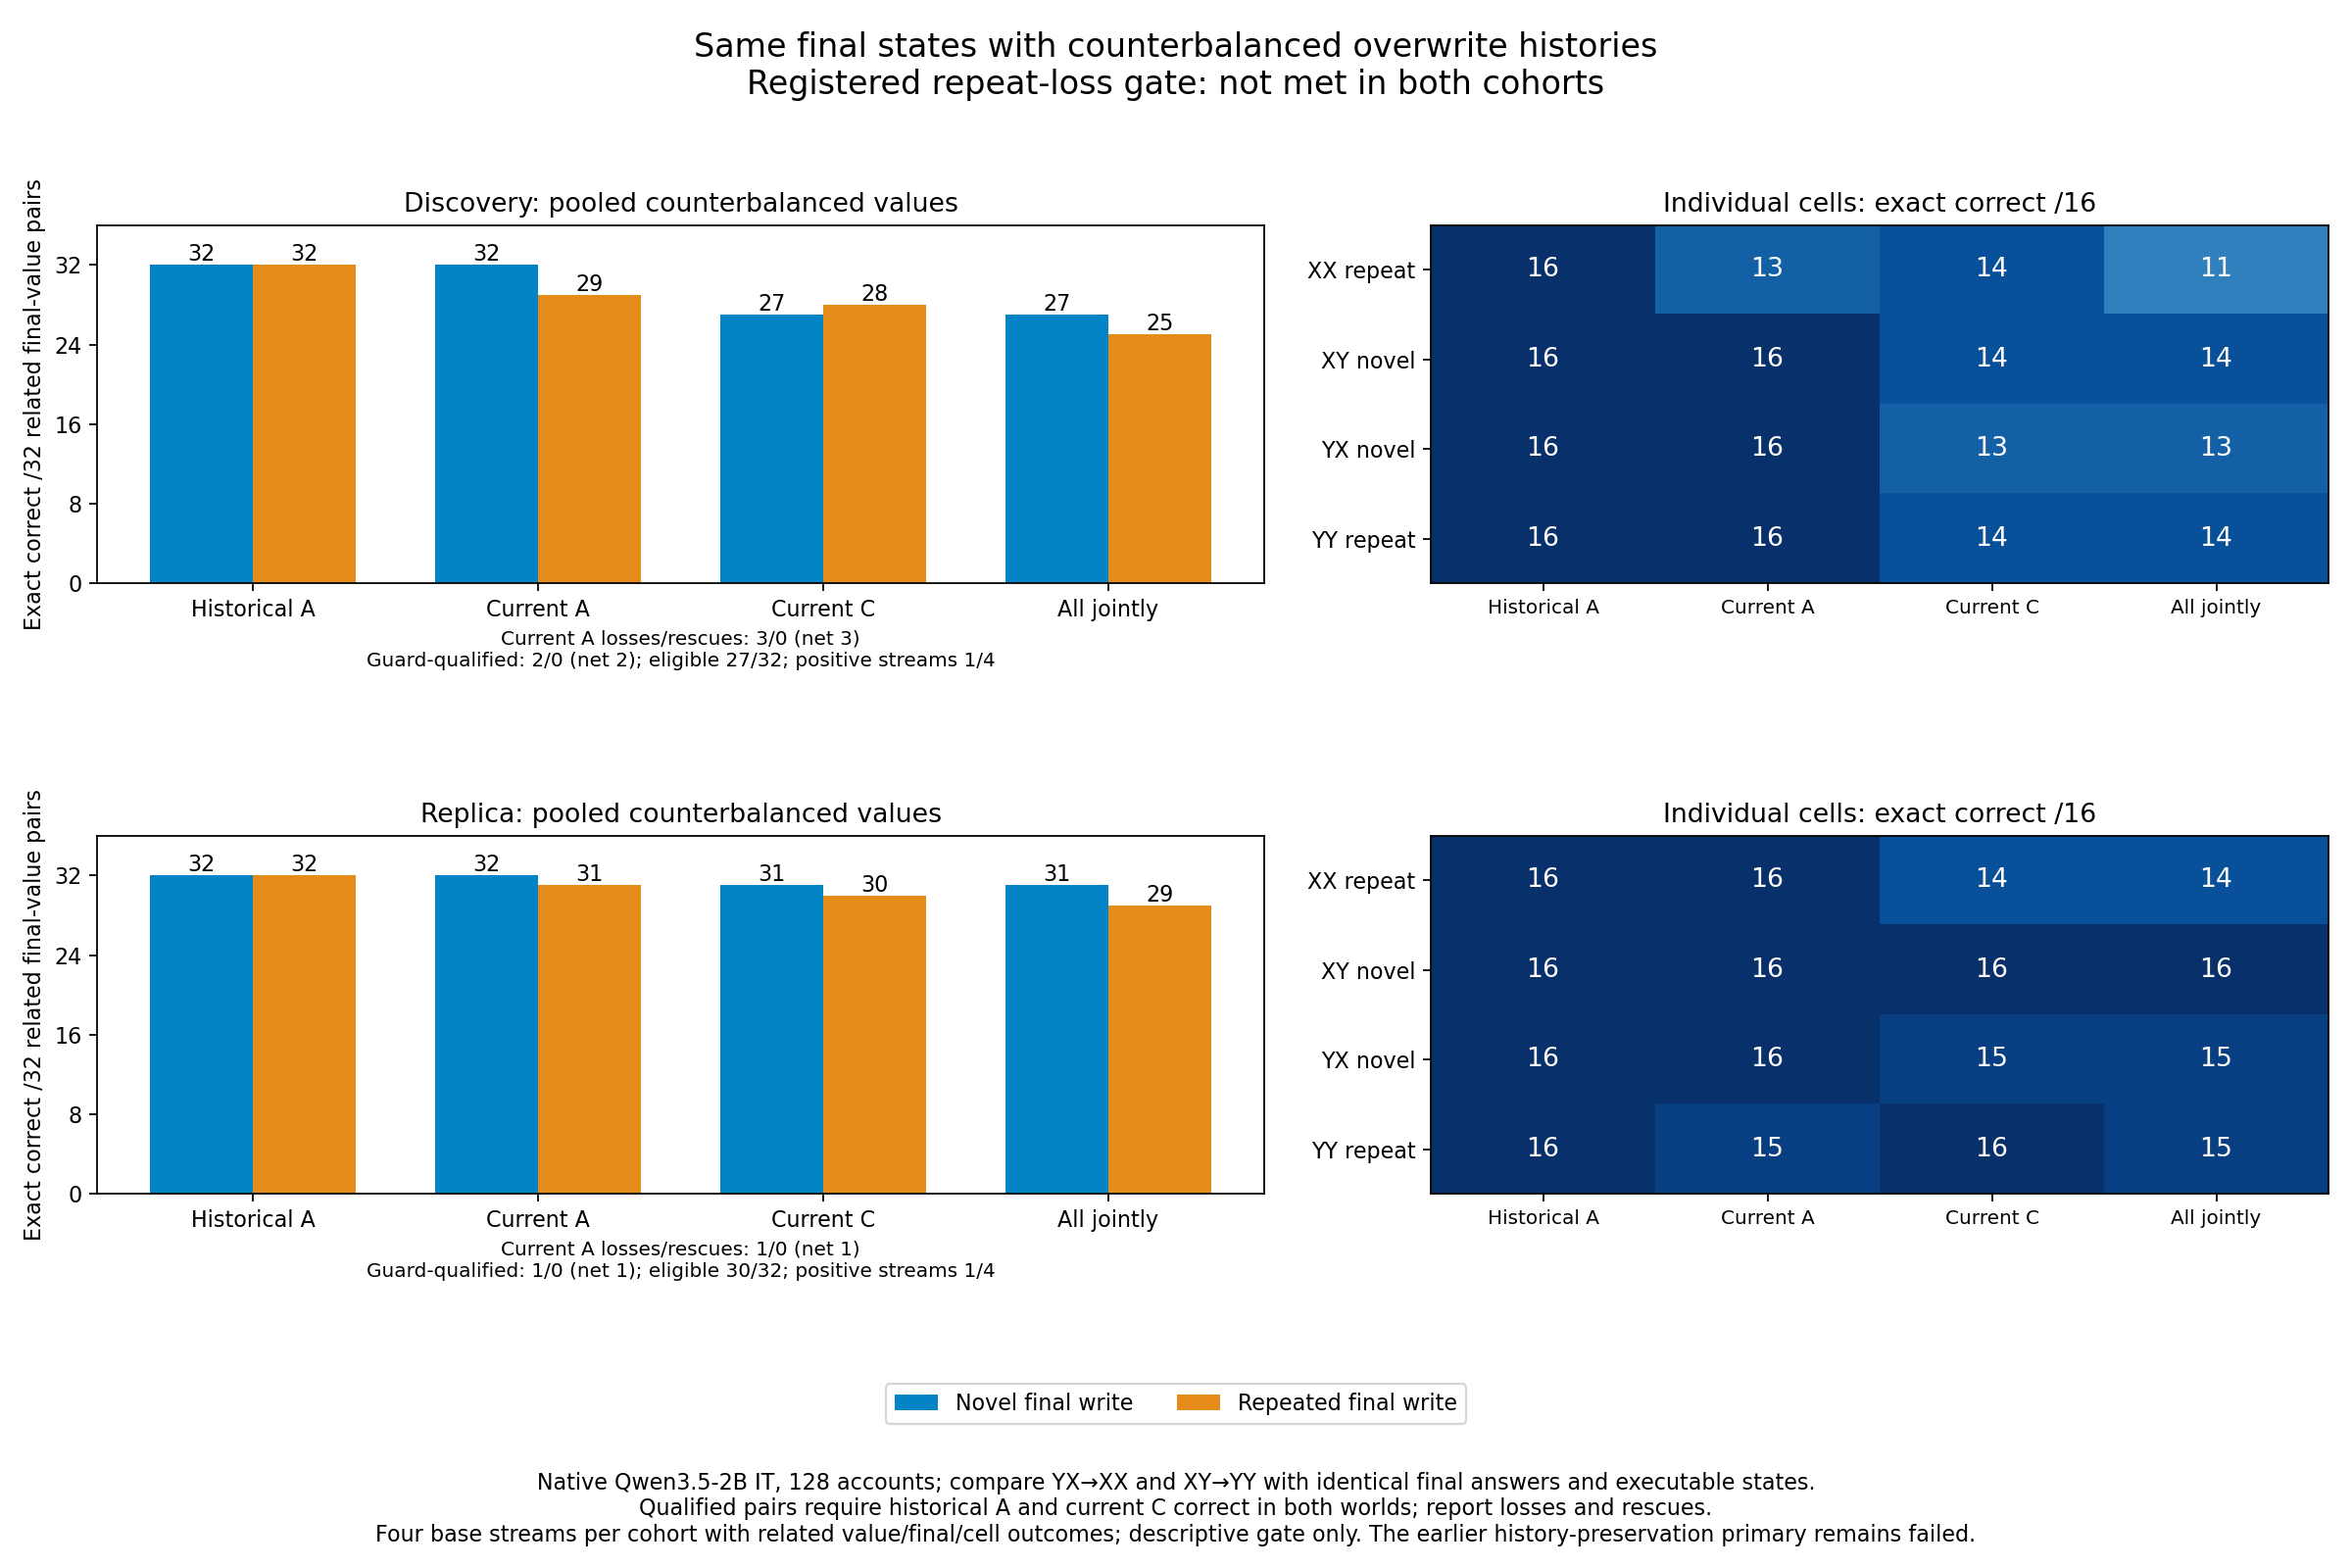

Values plotted in this chart, from the file beside it:
cohort, base_stream_id, case_id, value_version, variant, role, answer, generated, greedy_exact, answer_nll
discovery, overwrite-history-s97600, overwrite-history-s97600-a128-v0, 0, XX, target_initial, 129, 129?, True, 0.1188
discovery, overwrite-history-s97600, overwrite-history-s97600-a128-v0, 0, XX, target_current, 274, 274?, True, 0.1424
discovery, overwrite-history-s97600, overwrite-history-s97600-a128-v0, 0, XX, other_current, 633, 633?, True, 0.243
discovery, overwrite-history-s97600, overwrite-history-s97600-a128-v0, 0, XY, target_initial, 129, 129?, True, 0.1477
discovery, overwrite-history-s97600, overwrite-history-s97600-a128-v0, 0, XY, target_current, 161, 161?, True, 0.1033
discovery, overwrite-history-s97600, overwrite-history-s97600-a128-v0, 0, XY, other_current, 633, 633?, True, 0.2648
discovery, overwrite-history-s97600, overwrite-history-s97600-a128-v0, 0, YX, target_initial, 129, 129?, True, 0.2021
discovery, overwrite-history-s97600, overwrite-history-s97600-a128-v0, 0, YX, target_current, 274, 274?, True, 0.07224
discovery, overwrite-history-s97600, overwrite-history-s97600-a128-v0, 0, YX, other_current, 633, 633?, True, 0.2592
discovery, overwrite-history-s97600, overwrite-history-s97600-a128-v0, 0, YY, target_initial, 129, 129?, True, 0.134
discovery, overwrite-history-s97600, overwrite-history-s97600-a128-v0, 0, YY, target_current, 161, 161?, True, 0.1311
discovery, overwrite-history-s97600, overwrite-history-s97600-a128-v0, 0, YY, other_current, 633, 633?, True, 0.2377
discovery, overwrite-history-s97600, overwrite-history-s97600-a128-v1, 1, XX, target_initial, 460, 460?, True, 0.08718
discovery, overwrite-history-s97600, overwrite-history-s97600-a128-v1, 1, XX, target_current, 762, 762?, True, 0.2402
discovery, overwrite-history-s97600, overwrite-history-s97600-a128-v1, 1, XX, other_current, 655, 655?, True, 0.2087
discovery, overwrite-history-s97600, overwrite-history-s97600-a128-v1, 1, XY, target_initial, 460, 460?, True, 0.1211
discovery, overwrite-history-s97600, overwrite-history-s97600-a128-v1, 1, XY, target_current, 942, 942?, True, 0.1116
discovery, overwrite-history-s97600, overwrite-history-s97600-a128-v1, 1, XY, other_current, 655, 655?, True, 0.2572
discovery, overwrite-history-s97600, overwrite-history-s97600-a128-v1, 1, YX, target_initial, 460, 460?, True, 0.111
discovery, overwrite-history-s97600, overwrite-history-s97600-a128-v1, 1, YX, target_current, 762, 762?, True, 0.1469
discovery, overwrite-history-s97600, overwrite-history-s97600-a128-v1, 1, YX, other_current, 655, 655?, True, 0.2243
discovery, overwrite-history-s97600, overwrite-history-s97600-a128-v1, 1, YY, target_initial, 460, 460?, True, 0.07293
discovery, overwrite-history-s97600, overwrite-history-s97600-a128-v1, 1, YY, target_current, 942, 942?, True, 0.2113
discovery, overwrite-history-s97600, overwrite-history-s97600-a128-v1, 1, YY, other_current, 655, 655?, True, 0.244
discovery, overwrite-history-s97600, overwrite-history-s97600-a128-v2, 2, XX, target_initial, 890, 890?, True, 0.09658
discovery, overwrite-history-s97600, overwrite-history-s97600-a128-v2, 2, XX, target_current, 108, 108?, True, 0.2699
discovery, overwrite-history-s97600, overwrite-history-s97600-a128-v2, 2, XX, other_current, 501, 802?, False, 0.5142
discovery, overwrite-history-s97600, overwrite-history-s97600-a128-v2, 2, XY, target_initial, 890, 890?, True, 0.1352
discovery, overwrite-history-s97600, overwrite-history-s97600-a128-v2, 2, XY, target_current, 391, 391?, True, 0.1563
discovery, overwrite-history-s97600, overwrite-history-s97600-a128-v2, 2, XY, other_current, 501, 802?, False, 0.5631
discovery, overwrite-history-s97600, overwrite-history-s97600-a128-v2, 2, YX, target_initial, 890, 890?, True, 0.1217
discovery, overwrite-history-s97600, overwrite-history-s97600-a128-v2, 2, YX, target_current, 108, 108?, True, 0.2379
discovery, overwrite-history-s97600, overwrite-history-s97600-a128-v2, 2, YX, other_current, 501, 802?, False, 0.5302
discovery, overwrite-history-s97600, overwrite-history-s97600-a128-v2, 2, YY, target_initial, 890, 890?, True, 0.11
discovery, overwrite-history-s97600, overwrite-history-s97600-a128-v2, 2, YY, target_current, 391, 391?, True, 0.2647
discovery, overwrite-history-s97600, overwrite-history-s97600-a128-v2, 2, YY, other_current, 501, 802?, False, 0.5711
discovery, overwrite-history-s97600, overwrite-history-s97600-a128-v3, 3, XX, target_initial, 114, 114?, True, 0.1193
discovery, overwrite-history-s97600, overwrite-history-s97600-a128-v3, 3, XX, target_current, 455, 455?, True, 0.2496
discovery, overwrite-history-s97600, overwrite-history-s97600-a128-v3, 3, XX, other_current, 784, 784?, True, 0.3037
discovery, overwrite-history-s97600, overwrite-history-s97600-a128-v3, 3, XY, target_initial, 114, 114?, True, 0.1477
discovery, overwrite-history-s97600, overwrite-history-s97600-a128-v3, 3, XY, target_current, 487, 487?, True, 0.2043
discovery, overwrite-history-s97600, overwrite-history-s97600-a128-v3, 3, XY, other_current, 784, 784?, True, 0.3535
discovery, overwrite-history-s97600, overwrite-history-s97600-a128-v3, 3, YX, target_initial, 114, 114?, True, 0.1671
discovery, overwrite-history-s97600, overwrite-history-s97600-a128-v3, 3, YX, target_current, 455, 455?, True, 0.1939
discovery, overwrite-history-s97600, overwrite-history-s97600-a128-v3, 3, YX, other_current, 784, 784?, True, 0.358
discovery, overwrite-history-s97600, overwrite-history-s97600-a128-v3, 3, YY, target_initial, 114, 114?, True, 0.1136
discovery, overwrite-history-s97600, overwrite-history-s97600-a128-v3, 3, YY, target_current, 487, 487?, True, 0.2422
discovery, overwrite-history-s97600, overwrite-history-s97600-a128-v3, 3, YY, other_current, 784, 784?, True, 0.2767
discovery, overwrite-history-s97601, overwrite-history-s97601-a128-v0, 0, XX, target_initial, 820, 820?, True, 0.04877
discovery, overwrite-history-s97601, overwrite-history-s97601-a128-v0, 0, XX, target_current, 639, 639?, True, 0.09437
discovery, overwrite-history-s97601, overwrite-history-s97601-a128-v0, 0, XX, other_current, 377, 377?, True, 0.2048
discovery, overwrite-history-s97601, overwrite-history-s97601-a128-v0, 0, XY, target_initial, 820, 820?, True, 0.05983
discovery, overwrite-history-s97601, overwrite-history-s97601-a128-v0, 0, XY, target_current, 471, 471?, True, 0.101
discovery, overwrite-history-s97601, overwrite-history-s97601-a128-v0, 0, XY, other_current, 377, 377?, True, 0.2089
discovery, overwrite-history-s97601, overwrite-history-s97601-a128-v0, 0, YX, target_initial, 820, 820?, True, 0.05019
discovery, overwrite-history-s97601, overwrite-history-s97601-a128-v0, 0, YX, target_current, 639, 639?, True, 0.07855
discovery, overwrite-history-s97601, overwrite-history-s97601-a128-v0, 0, YX, other_current, 377, 377?, True, 0.2115
discovery, overwrite-history-s97601, overwrite-history-s97601-a128-v0, 0, YY, target_initial, 820, 820?, True, 0.04916
discovery, overwrite-history-s97601, overwrite-history-s97601-a128-v0, 0, YY, target_current, 471, 471?, True, 0.1526
discovery, overwrite-history-s97601, overwrite-history-s97601-a128-v0, 0, YY, other_current, 377, 377?, True, 0.1842
... 324 more rows
